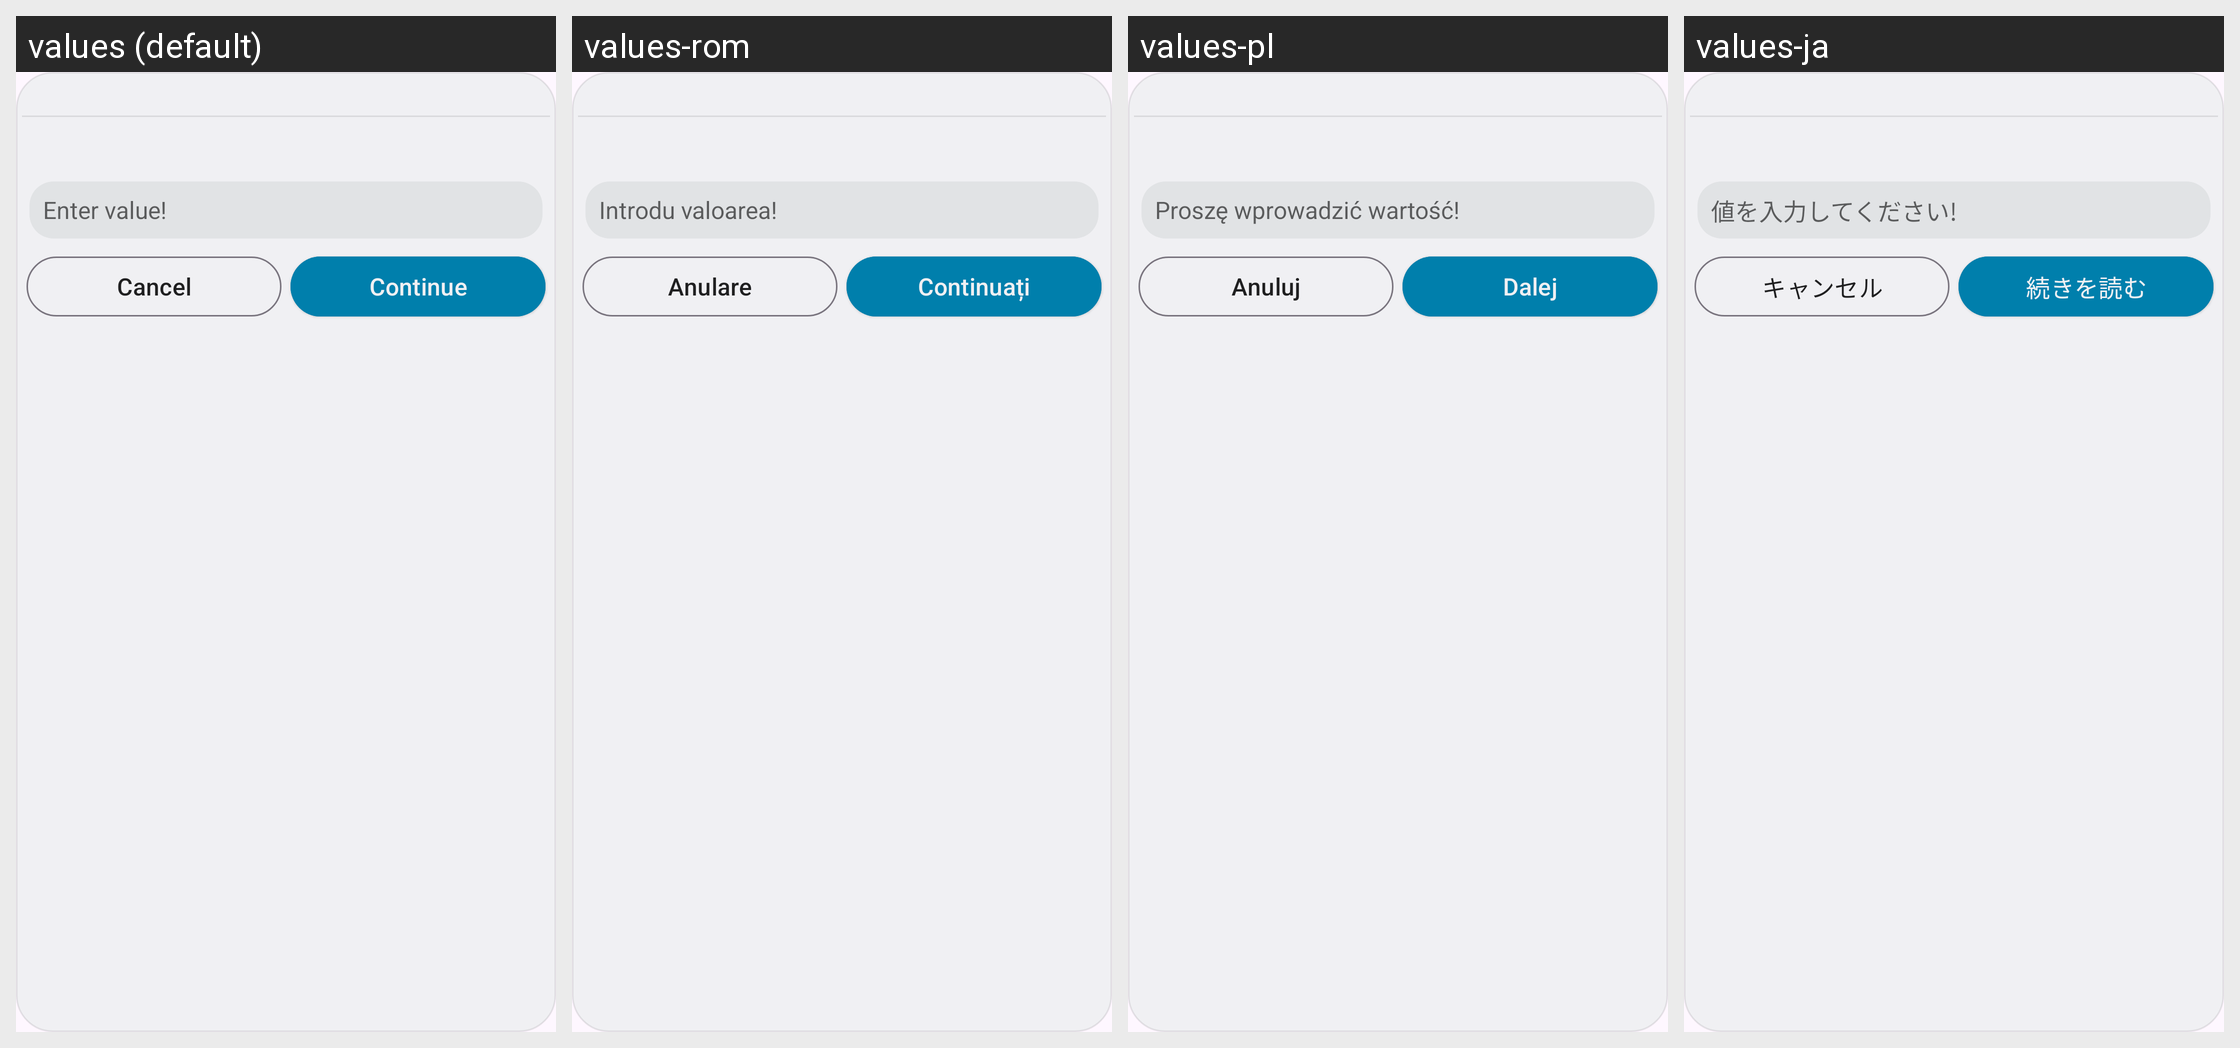

Here is an Android app screen in its default locale and in the app's own translations. Write out the translated-string differences for the strings that appear on this screen.
Android screen res/layout/write_text_dialog.xml rendered under 4 locales, left to right: values (default), values-rom, values-pl, values-ja. Device: Nexus 5 (rendered at 1080×1920; each locale shown at half size, 540×960, under a caption strip naming it); theme AppTheme.
Other locales in the repository, not shown: values-de, values-es, values-fr, values-it, values-nl-rNL, values-pt-rPT, values-ru, values-uk.
Strings drawn on this screen, with the default value and each locale's value (text and hints the layout hard-codes, and strings that could not be matched under every locale, appear in the picture but are not listed):

enter_value
  values: Enter value!
  values-rom: Introdu valoarea!
  values-pl: Proszę wprowadzić wartość!
  values-ja: 値を入力してください!

cancel
  values: Cancel
  values-rom: Anulare
  values-pl: Anuluj
  values-ja: キャンセル

continue_text
  values: Continue
  values-rom: Continuați
  values-pl: Dalej
  values-ja: 続きを読む
